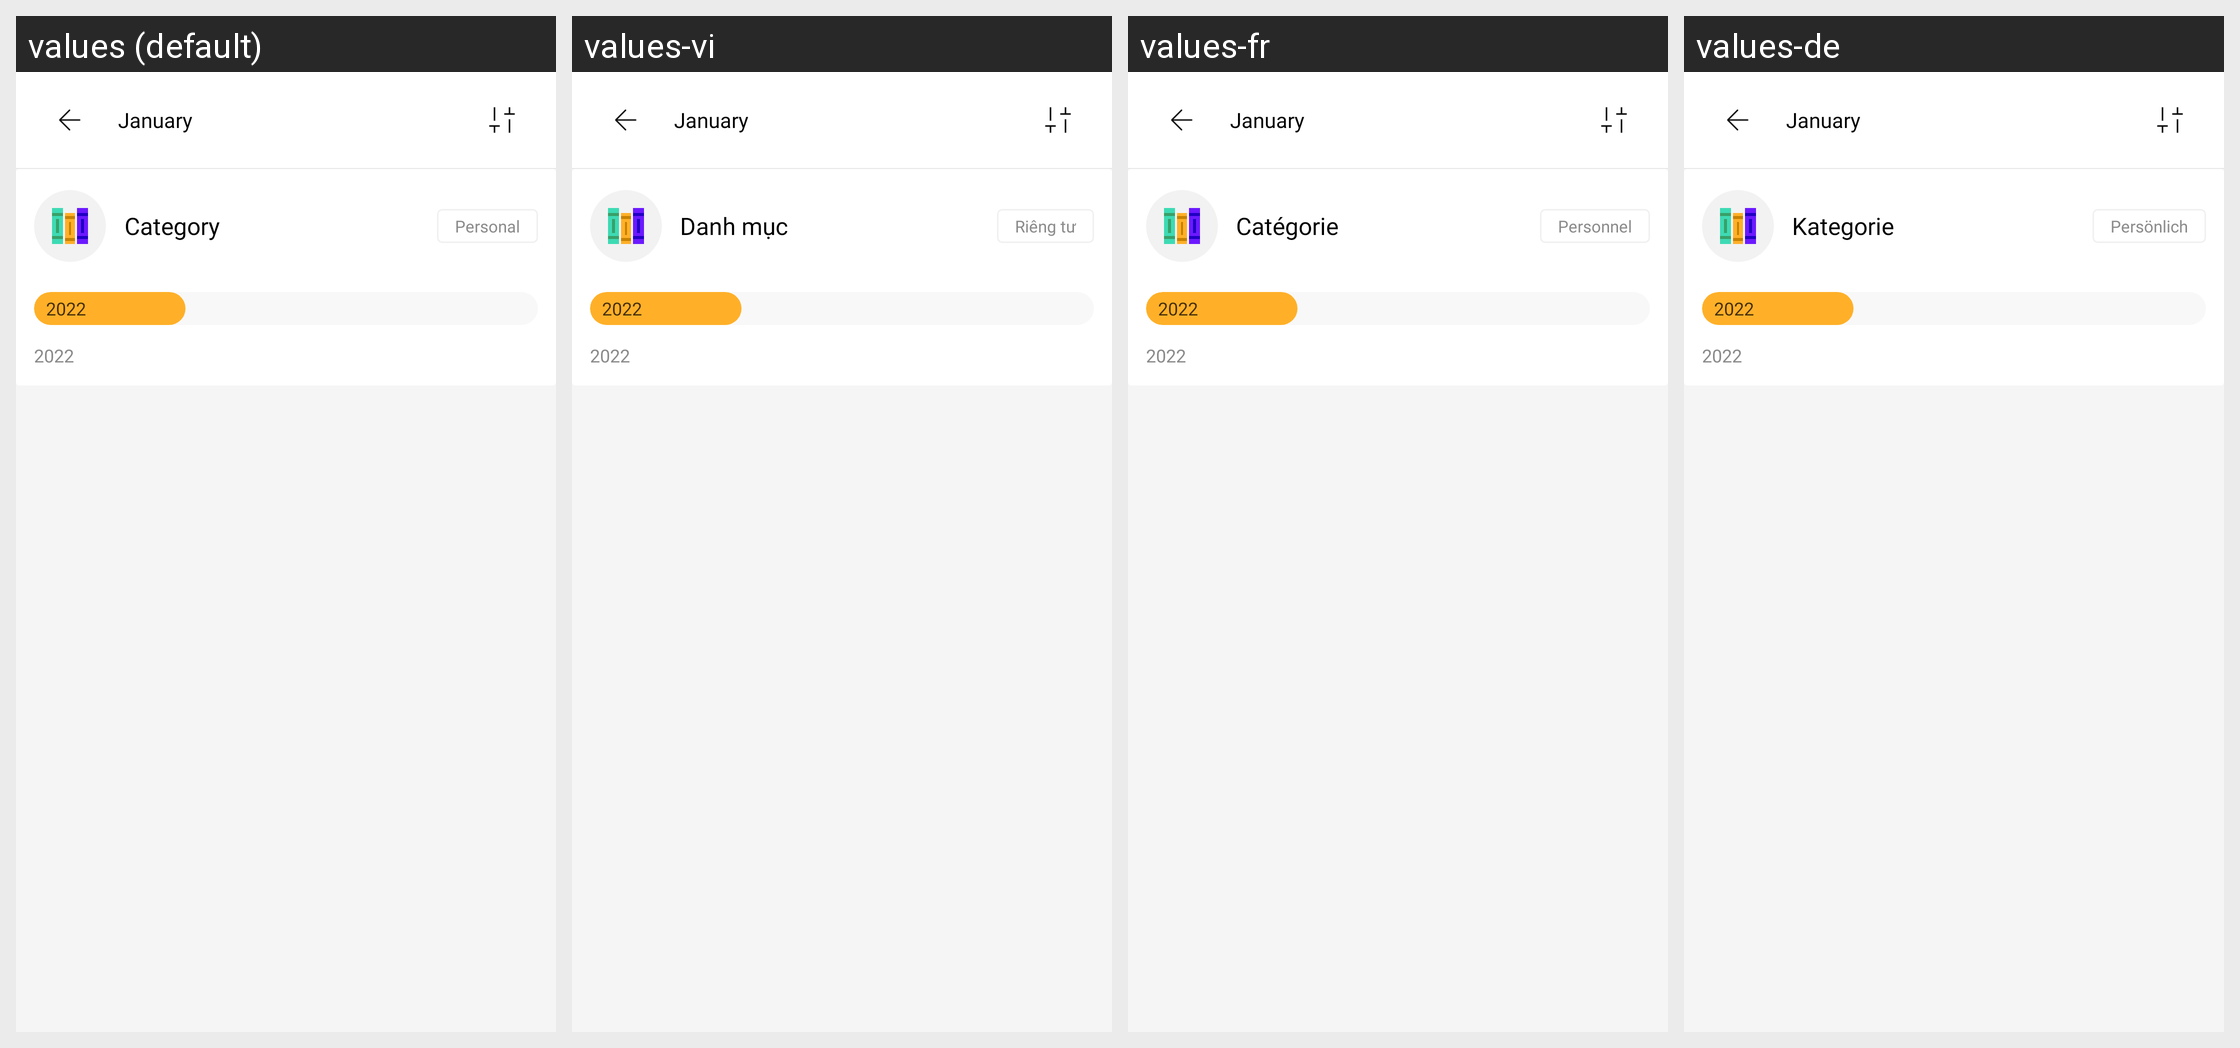

For this localized Android screen grid, give each drawn string resource with its value in every locale shown.
Android screen res/layout/activity_budget_detail.xml rendered under 4 locales, left to right: values (default), values-vi, values-fr, values-de. Device: Nexus 5 (rendered at 1080×1920; each locale shown at half size, 540×960, under a caption strip naming it); theme Theme.MoneyTracker.
Other locales in the repository, not shown: values-es, values-id, values-in, values-it, values-ja, values-km, values-ko, values-nl, values-no, values-pt-rBR, values-sv, values-th, values-tr, values-zh-rCN, values-zh-rTW.
Strings drawn on this screen, with the default value and each locale's value (text and hints the layout hard-codes, and strings that could not be matched under every locale, appear in the picture but are not listed):

january
  values: January
  values-vi: January  [not translated; the default value is used]
  values-fr: January  [not translated; the default value is used]
  values-de: January  [not translated; the default value is used]

category
  values: Category
  values-vi: Danh mục
  values-fr: Catégorie
  values-de: Kategorie

personal
  values: Personal
  values-vi: Riêng tư
  values-fr: Personnel
  values-de: Persönlich

two_thousand_twenty_two
  values: 2022
  values-vi: 2022  [not translated; the default value is used]
  values-fr: 2022  [not translated; the default value is used]
  values-de: 2022  [not translated; the default value is used]
